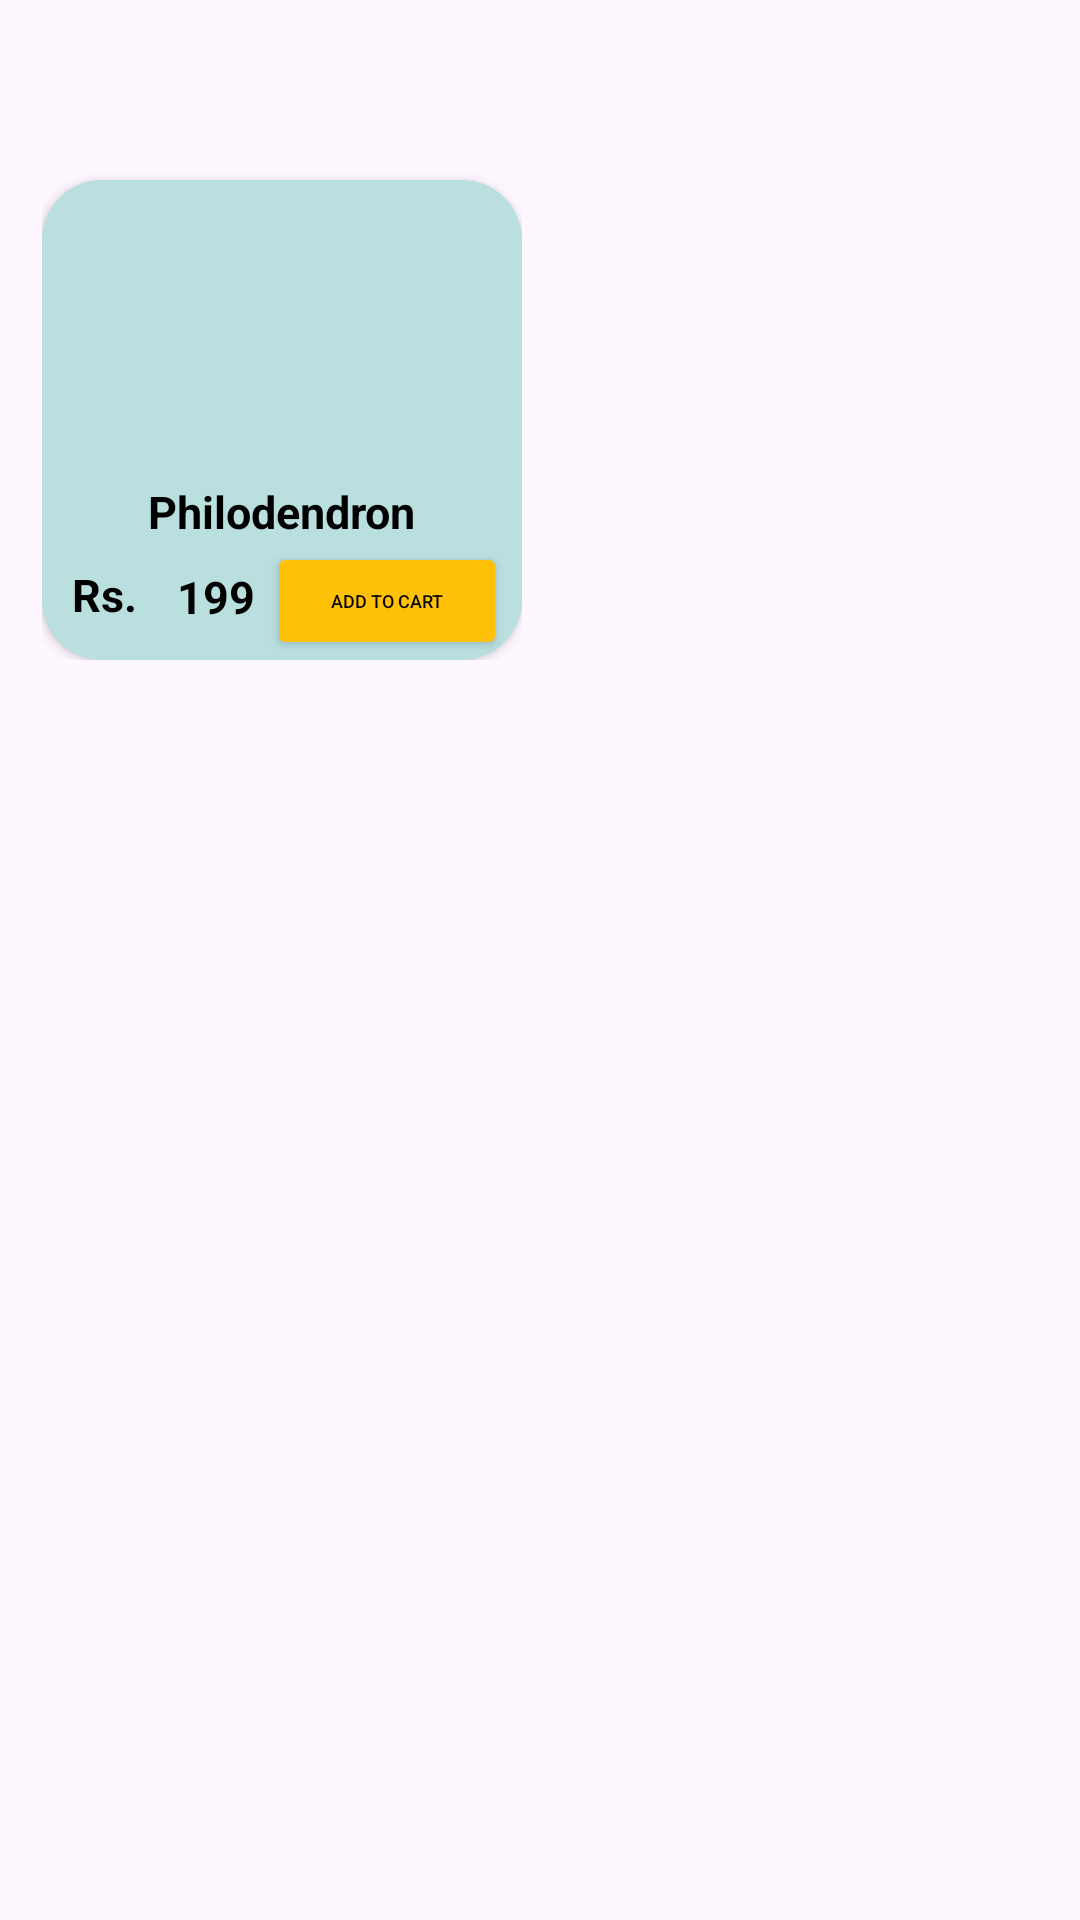

The Android layout XML behind this screen, and the referenced resources:
<!-- AndroidManifest.xml: application theme Theme.APPUSer -->
<!-- res/layout/plants_look.xml -->
<?xml version="1.0" encoding="utf-8"?>
<RelativeLayout xmlns:android="http://schemas.android.com/apk/res/android"
    xmlns:tools="http://schemas.android.com/tools"
    android:layout_width="match_parent"
    android:layout_height="wrap_content"
    android:layout_margin="10dp"
    xmlns:app="http://schemas.android.com/apk/res-auto">

    <RelativeLayout
        android:id="@+id/rl_1"
        android:layout_width="wrap_content"
        android:layout_height="220dp"
        android:layout_marginLeft="14dp">

        <androidx.cardview.widget.CardView
            android:id="@+id/cardView"
            android:layout_width="160dp"
            android:layout_height="160dp"
            app:cardCornerRadius="20dp"
            android:layout_alignParentBottom="true"
            android:backgroundTint="@color/lightgreen">

            <RelativeLayout
                android:layout_width="match_parent"
                android:layout_height="match_parent">

                <ImageView
                    android:id="@+id/sh_plant_image"
                    android:layout_width="140dp"
                    android:layout_height="140dp"
                    android:layout_centerHorizontal="true"
                    android:layout_marginTop="-50dp"/>

                <TextView
                    android:id="@+id/sh_plant_name"
                    android:layout_width="wrap_content"
                    android:layout_height="wrap_content"
                    android:text="Philodendron"
                    android:textStyle="bold"
                    android:textSize="15dp"
                    android:textColor="@color/black"
                    android:layout_marginTop="10dp"
                    android:layout_below="@id/sh_plant_image"
                    android:layout_centerHorizontal="true"/>

                <TextView
                    android:id="@+id/rs"
                    android:layout_width="25dp"
                    android:layout_height="wrap_content"
                    android:text="Rs."
                    android:textSize="15sp"
                    android:textStyle="bold"
                    android:textColor="@color/black"
                    android:fontFamily="sans-serif"
                    android:layout_alignParentLeft="true"
                    android:layout_alignParentBottom="true"
                    android:layout_marginBottom="11.5dp"
                    android:layout_marginRight="-5dp"
                    android:layout_marginLeft="10dp"/>

                
                
                
                
                
                
                
                
                
                
                

                <TextView
                    android:id="@+id/sh_plant_price"
                    android:layout_width="wrap_content"
                    android:layout_height="wrap_content"
                    android:text="199"
                    android:textSize="15dp"
                    android:textStyle="bold"
                    android:textColor="@color/black"
                    android:fontFamily="sans-serif"
                    android:layout_below="@id/sh_plant_name"
                    android:layout_toLeftOf="@id/plant_cart"
                    android:layout_marginTop="8dp"
                    android:layout_marginRight="4dp"/>


                <Button
                    android:id="@+id/plant_cart"
                    android:layout_width="80dp"
                    android:layout_height="40dp"
                    android:text="Add to Cart"
                    android:textSize="6sp"
                    android:textColor="@color/black"
                    android:layout_alignParentRight="true"
                    android:layout_below="@id/sh_plant_name"
                    android:layout_marginRight="5sp"
                    android:backgroundTint="#FFC107"/>

            </RelativeLayout>

        </androidx.cardview.widget.CardView>

        <ImageView
            android:id="@+id/sh_plant_image_bg"
            android:layout_width="140dp"
            android:layout_height="140dp"
            android:layout_centerHorizontal="true"
            android:layout_marginTop="11dp"
            tools:ignore="DuplicateIds" />

    </RelativeLayout>

</RelativeLayout>
<!-- resources referenced by this layout -->
<resources>
  <color name="black">#FF000000</color>
  <color name="lightgreen">#B9DFDF</color>
  <style name="Theme.APPUSer" parent="Base.Theme.APPUSer" />
  <style name="Base.Theme.APPUSer" parent="Theme.Material3.DayNight.NoActionBar">
          
          
  
      </style>
</resources>
